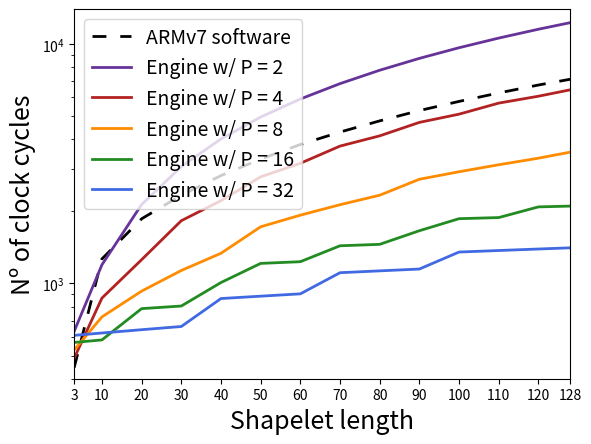

Source code (Python):
#!python3

# Copyright GMicro UFSM 2020.
# This source describes Open Hardware and is licensed under the CERN-OHLS v2
# You may redistribute and modify this documentation and make products
# using it under the terms of the CERN-OHL-S v2 (https:/cern.ch/cern-ohl).
# This documentation is distributed WITHOUT ANY EXPRESS OR IMPLIED
# WARRANTY, INCLUDING OF MERCHANTABILITY, SATISFACTORY QUALITY
# AND FITNESS FOR A PARTICULAR PURPOSE. Please see the CERN-OHL-S v2
# for applicable conditions.
# Source location: https://github.com/vctrop/shapelet_distance_hardware_accelerator
# As per CERN-OHL-S v2 section 4, should You produce hardware based on
# these sources, You must maintain the Source Location visible on any
# product you make using this documentation.

import numpy as np
import matplotlib.pyplot as plt

# Shapelet lengths
lengths = [3, 10, 20, 30, 40, 50, 60, 70, 80, 90, 100, 110, 120, 128]
# Software cycles
# The last item must be replaced with the num of cycles for l = 128
cycles_sw = [445, 1266, 1863, 2336, 2822, 3308, 3806, 4291, 4778, 5276, 5762, 6250, 6746, 7130]
# Hardware cycles for P = 4, 8, 16 and 32
cycles_hw_p2 = [631, 1197, 2137, 3077, 4017, 4957, 5897, 6837, 7777, 8717, 9657, 10597, 11537, 12289]
cycles_hw_p4 = [487, 869, 1257, 1829, 2217, 2789, 3177, 3749, 4137, 4709, 5097, 5669, 6057, 6441]
cycles_hw_p8 = [527, 725, 929, 1133, 1337, 1725, 1929, 2133, 2337, 2725, 2929, 3133, 3337, 3537]
cycles_hw_p16 = [567, 581, 785, 805, 1009, 1213, 1233, 1437, 1457, 1661, 1865, 1885, 2089, 2105]
cycles_hw_p32 = [607, 621, 641, 661, 865, 885, 905, 1109, 1129, 1149, 1353, 1373, 1393, 1409]

# linestyle dictionary
ls = {'loosely dashdotted':  (0, (3, 10, 1, 10)),
      'dashdotted':          (0, (3, 5, 1, 5)),
      'dashed':              (0, (5, 5)),
      'densely dashed':      (0, (5, 1))}

plt.figure()
plt.xlim(min(lengths),max(lengths))
plt.ylim(400, 14000)
plt.xticks(lengths)
plt.yscale('log')
plt.plot(lengths, cycles_sw,     linewidth = 2, color = 'k', linestyle = (0, (5, 5)), label = 'ARMv7 software')
plt.plot(lengths, cycles_hw_p2,  linewidth = 2, color = 'rebeccapurple',label = 'Engine w/ P = 2')
plt.plot(lengths, cycles_hw_p4,  linewidth = 2, color = 'firebrick',    label = 'Engine w/ P = 4')
plt.plot(lengths, cycles_hw_p8,  linewidth = 2, color = 'darkorange',   label = 'Engine w/ P = 8')
plt.plot(lengths, cycles_hw_p16, linewidth = 2, color = 'forestgreen',  label = 'Engine w/ P = 16')
plt.plot(lengths, cycles_hw_p32, linewidth = 2, color = 'royalblue',    label = 'Engine w/ P = 32')
plt.xlabel('Shapelet length', fontsize = 18)
plt.ylabel('Nº of clock cycles', fontsize = 18)
plt.legend(fontsize = 14)
plt.show()